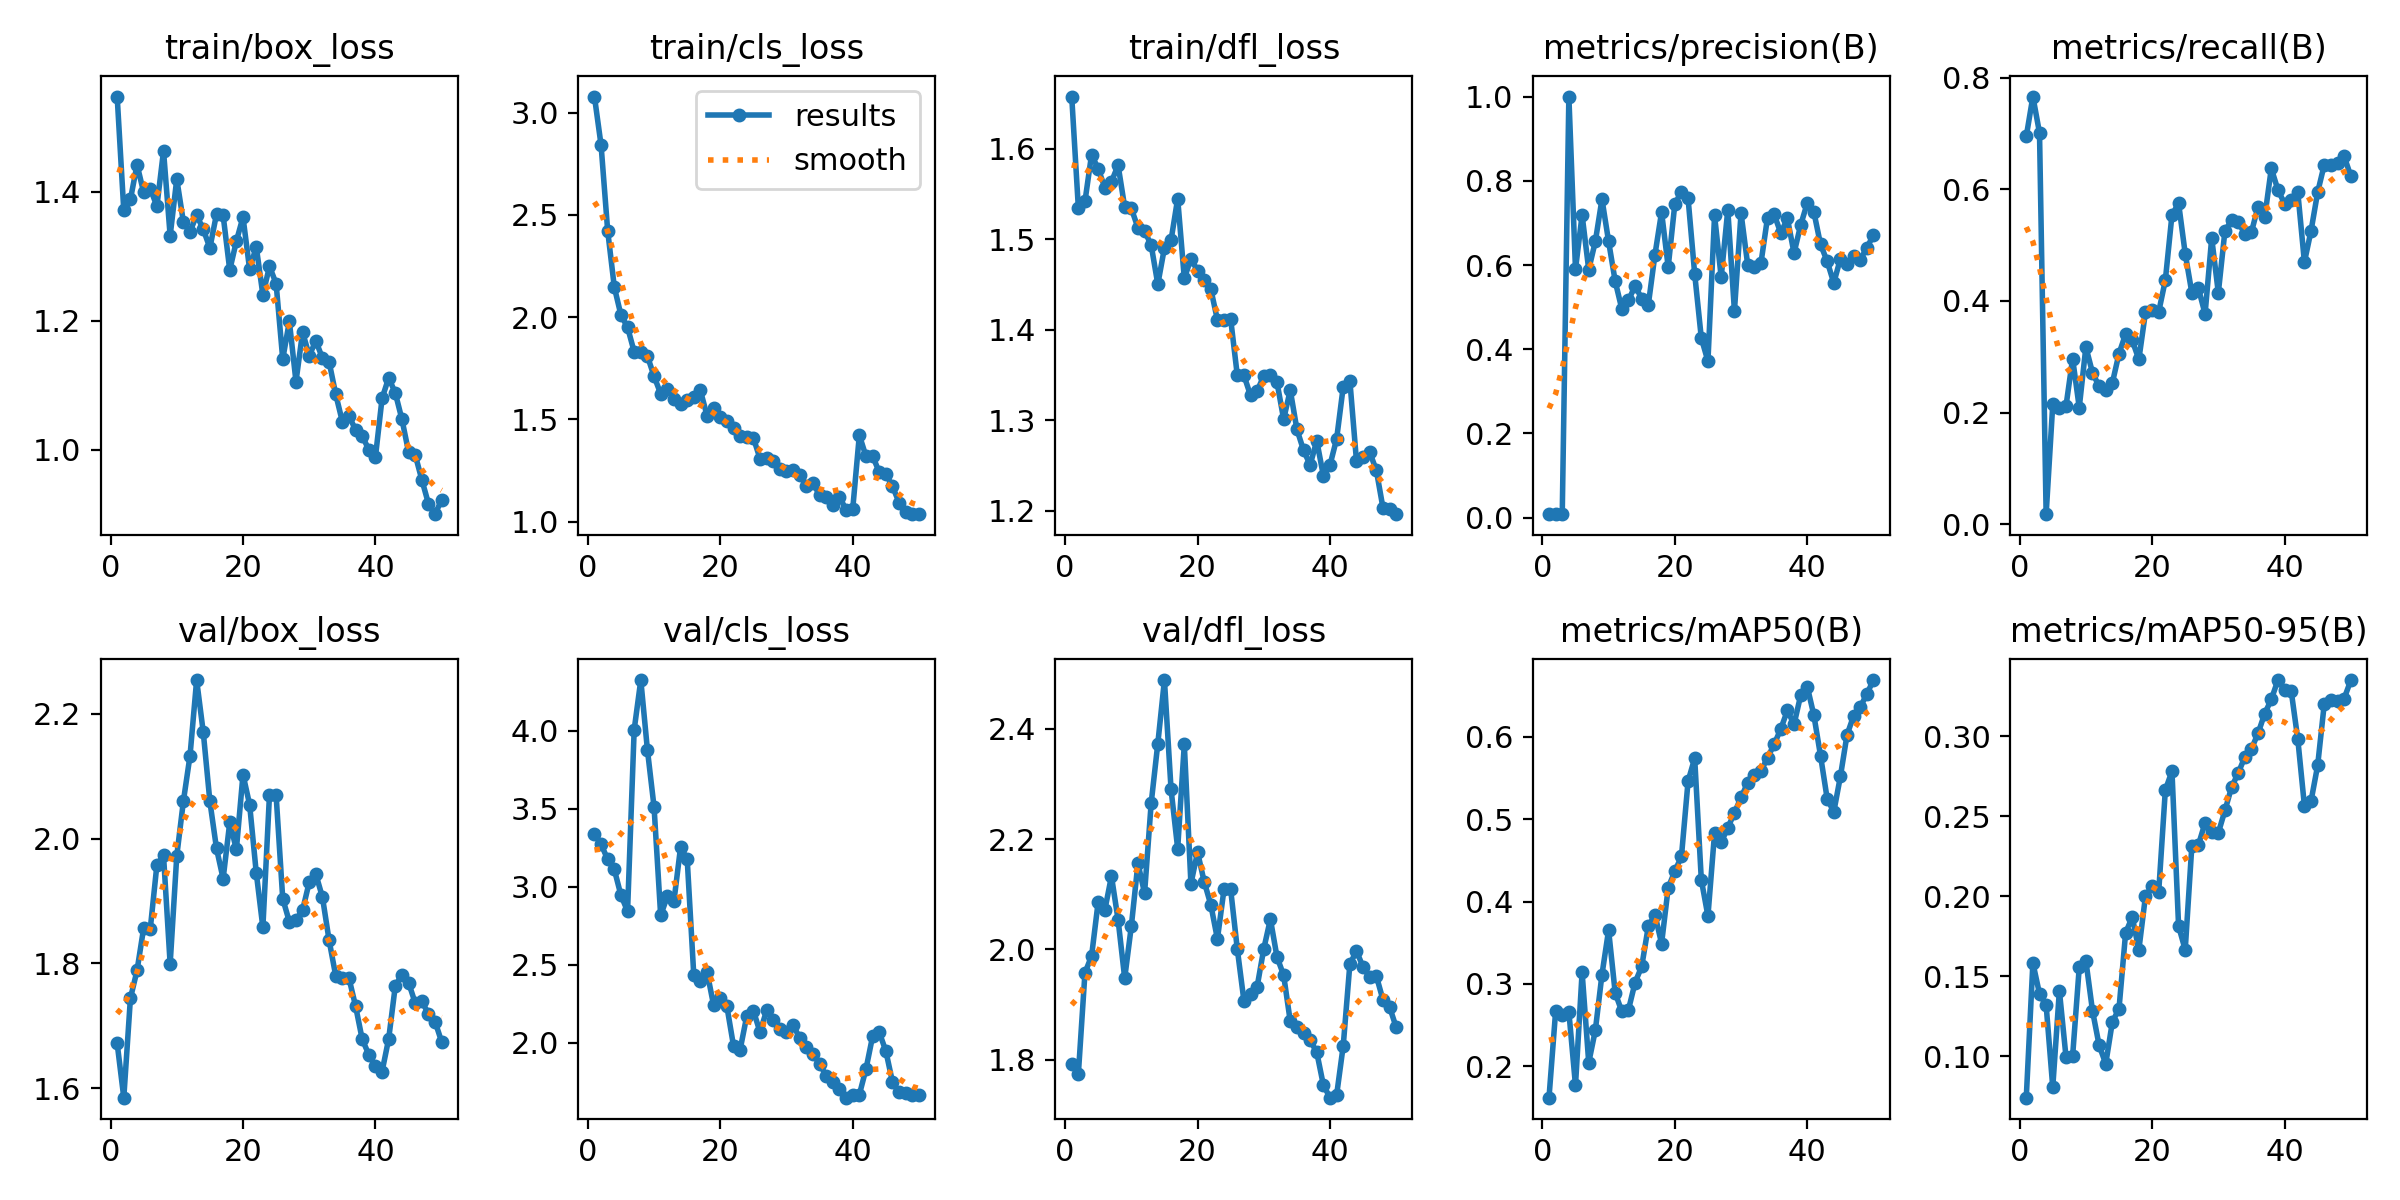

The data file committed next to this chart (first rows):
epoch, time, train/box_loss, train/cls_loss, train/dfl_loss, metrics/precision(B), metrics/recall(B), metrics/mAP50(B), metrics/mAP50-95(B), val/box_loss, val/cls_loss, val/dfl_loss, lr/pg0, lr/pg1, lr/pg2
1, 35.64, 1.548, 3.079, 1.658, 0.00841, 0.6948, 0.162, 0.07421, 1.672, 3.342, 1.793, 0.0001, 0.0001, 0.0001
2, 64.35, 1.371, 2.842, 1.535, 0.00922, 0.7662, 0.2667, 0.1584, 1.585, 3.273, 1.774, 0.0002124, 0.0002124, 0.0002124
3, 92.62, 1.388, 2.422, 1.542, 0.00859, 0.7011, 0.2617, 0.1391, 1.744, 3.176, 1.958, 0.0003202, 0.0003202, 0.0003202
4, 120.2, 1.442, 2.147, 1.594, 1, 0.01807, 0.2662, 0.132, 1.789, 3.111, 1.988, 0.0004234, 0.0004234, 0.0004234
5, 147.5, 1.399, 2.01, 1.578, 0.59, 0.2147, 0.1769, 0.08075, 1.857, 2.946, 2.087, 0.0005219, 0.0005219, 0.0005219
6, 175, 1.405, 1.95, 1.557, 0.7186, 0.2091, 0.3141, 0.1411, 1.856, 2.844, 2.071, 0.0006158, 0.0006158, 0.0006158
7, 203, 1.378, 1.83, 1.564, 0.589, 0.2119, 0.2044, 0.09967, 1.958, 4.007, 2.133, 0.0007051, 0.0007051, 0.0007051
8, 230.5, 1.463, 1.83, 1.582, 0.6562, 0.2967, 0.244, 0.1003, 1.973, 4.326, 2.054, 0.0007898, 0.0007898, 0.0007898
9, 259.6, 1.332, 1.809, 1.536, 0.7564, 0.2091, 0.3115, 0.1557, 1.799, 3.878, 1.948, 0.0008698, 0.0008698, 0.0008698
10, 287, 1.42, 1.711, 1.534, 0.6562, 0.3176, 0.3653, 0.1598, 1.972, 3.513, 2.042, 0.0009453, 0.0009453, 0.0009453
11, 314.5, 1.353, 1.626, 1.513, 0.5612, 0.2714, 0.289, 0.1285, 2.06, 2.816, 2.156, 0.001016, 0.001016, 0.001016
12, 343.5, 1.338, 1.651, 1.509, 0.4952, 0.247, 0.2666, 0.107, 2.133, 2.939, 2.102, 0.001082, 0.001082, 0.001082
13, 371, 1.364, 1.601, 1.494, 0.5161, 0.2407, 0.2686, 0.09539, 2.254, 2.907, 2.265, 0.001144, 0.001144, 0.001144
14, 398.7, 1.342, 1.573, 1.45, 0.5505, 0.2532, 0.3018, 0.1216, 2.17, 3.253, 2.373, 0.001201, 0.001201, 0.001201
15, 426.7, 1.313, 1.595, 1.491, 0.5203, 0.3056, 0.3212, 0.1297, 2.06, 3.181, 2.488, 0.001205, 0.001205, 0.001205
16, 454.6, 1.365, 1.61, 1.499, 0.506, 0.3407, 0.37, 0.1772, 1.984, 2.434, 2.29, 0.001172, 0.001172, 0.001172
17, 482, 1.363, 1.641, 1.545, 0.6245, 0.3294, 0.3841, 0.1872, 1.936, 2.398, 2.183, 0.001139, 0.001139, 0.001139
18, 509.5, 1.279, 1.518, 1.457, 0.7256, 0.2953, 0.349, 0.1666, 2.026, 2.456, 2.371, 0.001106, 0.001106, 0.001106
19, 536.7, 1.323, 1.555, 1.478, 0.5952, 0.3799, 0.4168, 0.2003, 1.983, 2.24, 2.119, 0.001073, 0.001073, 0.001073
20, 566.4, 1.361, 1.513, 1.466, 0.7448, 0.3833, 0.4368, 0.2064, 2.103, 2.288, 2.176, 0.00104, 0.00104, 0.00104
21, 593.6, 1.28, 1.491, 1.455, 0.7739, 0.3805, 0.4547, 0.2031, 2.054, 2.234, 2.123, 0.001007, 0.001007, 0.001007
22, 621, 1.315, 1.457, 1.445, 0.7585, 0.4372, 0.546, 0.2665, 1.946, 1.98, 2.081, 0.0009739, 0.0009739, 0.0009739
23, 648.3, 1.24, 1.418, 1.411, 0.5789, 0.5541, 0.5738, 0.2783, 1.858, 1.957, 2.019, 0.0009409, 0.0009409, 0.0009409
24, 676, 1.284, 1.415, 1.411, 0.4265, 0.5751, 0.4264, 0.1815, 2.07, 2.172, 2.109, 0.0009078, 0.0009078, 0.0009078
25, 703, 1.258, 1.41, 1.412, 0.3716, 0.4849, 0.3824, 0.1666, 2.069, 2.206, 2.109, 0.0008748, 0.0008748, 0.0008748
26, 730, 1.141, 1.308, 1.35, 0.7177, 0.4148, 0.483, 0.2316, 1.904, 2.069, 2.001, 0.0008418, 0.0008418, 0.0008418
27, 757.2, 1.199, 1.313, 1.35, 0.5712, 0.4224, 0.472, 0.2323, 1.867, 2.208, 1.907, 0.0008088, 0.0008088, 0.0008088
28, 784.4, 1.106, 1.295, 1.328, 0.7309, 0.3767, 0.4895, 0.2461, 1.87, 2.145, 1.92, 0.0007758, 0.0007758, 0.0007758
29, 811.4, 1.183, 1.257, 1.333, 0.4911, 0.5128, 0.5076, 0.2402, 1.885, 2.09, 1.933, 0.0007428, 0.0007428, 0.0007428
30, 838.5, 1.146, 1.246, 1.349, 0.7228, 0.4146, 0.5264, 0.2398, 1.93, 2.068, 2.001, 0.0007098, 0.0007098, 0.0007098
31, 867.5, 1.169, 1.254, 1.351, 0.601, 0.5259, 0.5438, 0.2537, 1.943, 2.112, 2.055, 0.0006768, 0.0006768, 0.0006768
32, 894.8, 1.142, 1.226, 1.342, 0.5962, 0.5444, 0.5533, 0.2683, 1.906, 2.032, 1.986, 0.0006438, 0.0006438, 0.0006438
33, 922.1, 1.137, 1.176, 1.301, 0.6041, 0.5411, 0.5581, 0.2771, 1.837, 1.976, 1.953, 0.0006108, 0.0006108, 0.0006108
34, 949.8, 1.086, 1.188, 1.334, 0.7128, 0.5206, 0.5745, 0.2871, 1.78, 1.925, 1.87, 0.0005778, 0.0005778, 0.0005778
35, 977.1, 1.044, 1.13, 1.29, 0.7202, 0.5234, 0.5908, 0.2922, 1.776, 1.867, 1.859, 0.0005448, 0.0005448, 0.0005448
36, 1004, 1.052, 1.12, 1.267, 0.6759, 0.5691, 0.6094, 0.302, 1.777, 1.786, 1.849, 0.0005118, 0.0005118, 0.0005118
37, 1031, 1.031, 1.081, 1.251, 0.7105, 0.5497, 0.6318, 0.3143, 1.732, 1.75, 1.836, 0.0004788, 0.0004788, 0.0004788
38, 1059, 1.022, 1.121, 1.278, 0.6283, 0.6374, 0.6149, 0.3231, 1.679, 1.704, 1.814, 0.0004458, 0.0004458, 0.0004458
39, 1086, 1, 1.058, 1.239, 0.6947, 0.5989, 0.6501, 0.3353, 1.654, 1.648, 1.755, 0.0004127, 0.0004127, 0.0004127
40, 1114, 0.9891, 1.062, 1.251, 0.7473, 0.5744, 0.6608, 0.3294, 1.635, 1.664, 1.732, 0.0003797, 0.0003797, 0.0003797
41, 1141, 1.08, 1.423, 1.28, 0.7255, 0.5807, 0.6258, 0.3286, 1.627, 1.668, 1.736, 0.0003467, 0.0003467, 0.0003467
42, 1170, 1.112, 1.319, 1.337, 0.6491, 0.5948, 0.5771, 0.2983, 1.679, 1.831, 1.826, 0.0003137, 0.0003137, 0.0003137
43, 1197, 1.088, 1.321, 1.344, 0.609, 0.4696, 0.525, 0.2567, 1.764, 2.042, 1.973, 0.0002807, 0.0002807, 0.0002807
44, 1224, 1.047, 1.242, 1.255, 0.5575, 0.5257, 0.5086, 0.2597, 1.782, 2.068, 1.997, 0.0002477, 0.0002477, 0.0002477
45, 1252, 0.9968, 1.232, 1.259, 0.6147, 0.5948, 0.5517, 0.2819, 1.769, 1.948, 1.968, 0.0002147, 0.0002147, 0.0002147
46, 1279, 0.9924, 1.173, 1.265, 0.6033, 0.6443, 0.6021, 0.3205, 1.737, 1.75, 1.95, 0.0001817, 0.0001817, 0.0001817
47, 1306, 0.9538, 1.093, 1.245, 0.6204, 0.6439, 0.6254, 0.323, 1.739, 1.682, 1.952, 0.0001487, 0.0001487, 0.0001487
48, 1334, 0.9168, 1.045, 1.203, 0.6121, 0.6472, 0.6358, 0.3221, 1.72, 1.68, 1.909, 0.0001157, 0.0001157, 0.0001157
49, 1361, 0.9004, 1.036, 1.202, 0.6414, 0.6591, 0.6521, 0.3237, 1.707, 1.664, 1.896, 8.26832e-05, 8.26832e-05, 8.26832e-05
50, 1388, 0.9228, 1.039, 1.196, 0.671, 0.6239, 0.6687, 0.3351, 1.674, 1.663, 1.859, 4.96766e-05, 4.96766e-05, 4.96766e-05
